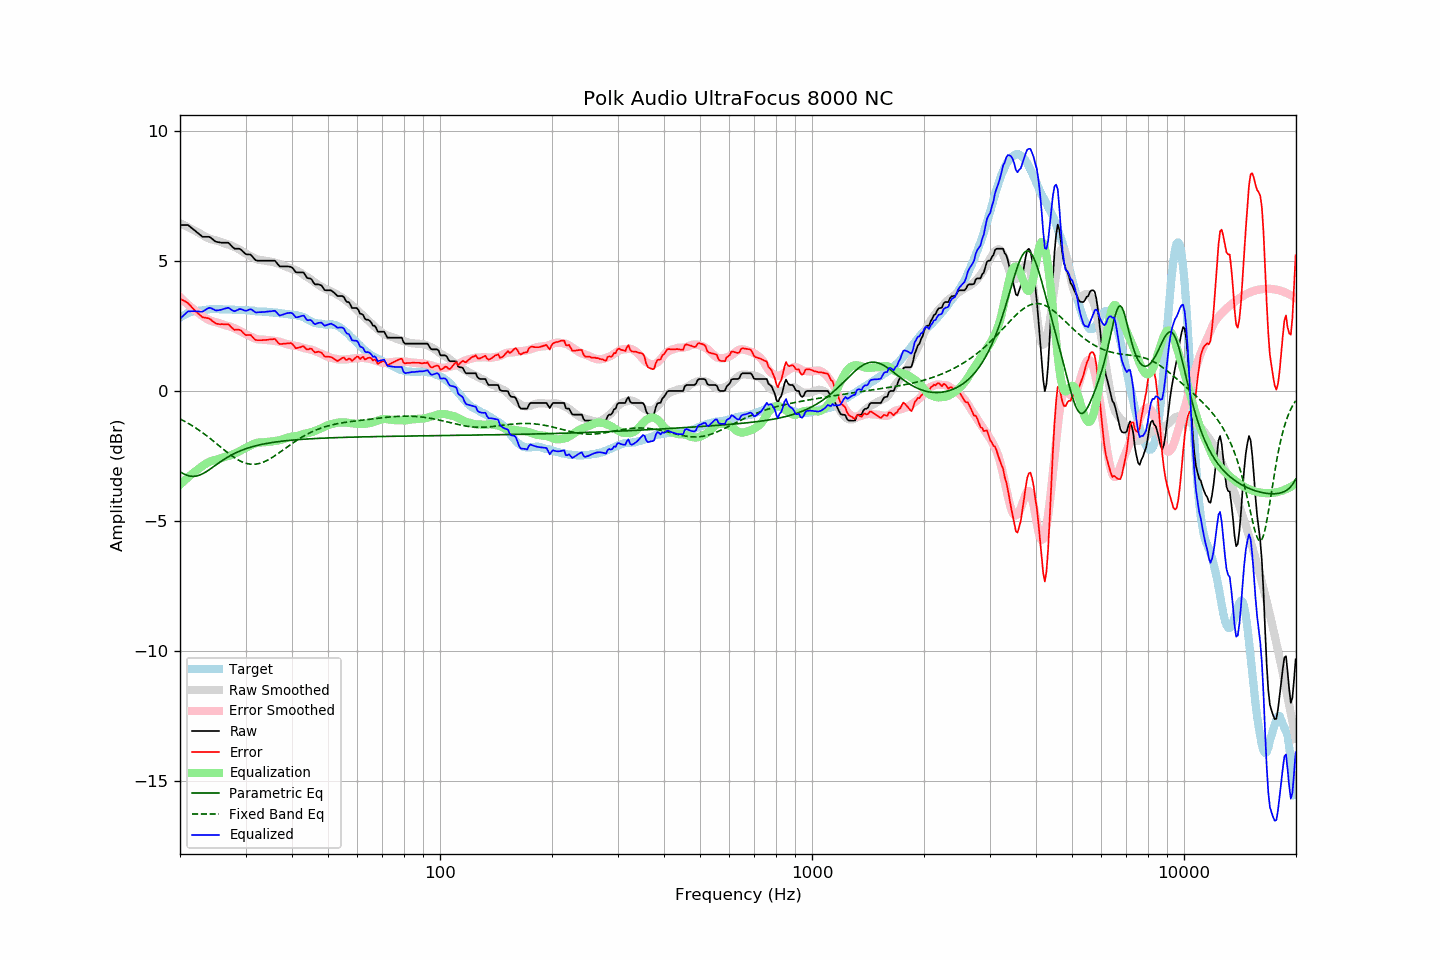

Data behind this chart, as committed beside it:
frequency, raw, error, smoothed, error_smoothed, equalization, parametric_eq, fixed_band_eq, equalized_raw, equalized_smoothed, target
20.00, 6.38, 3.55, 6.46, 3.61, -3.61, -3.11, -1.07, 2.77, 2.85, 2.83
20.20, 6.38, 3.51, 6.42, 3.55, -3.55, -3.14, -1.11, 2.83, 2.88, 2.87
20.40, 6.38, 3.48, 6.39, 3.49, -3.49, -3.18, -1.14, 2.89, 2.90, 2.90
20.61, 6.38, 3.45, 6.36, 3.43, -3.43, -3.21, -1.17, 2.95, 2.93, 2.93
20.81, 6.38, 3.41, 6.33, 3.37, -3.37, -3.23, -1.20, 3.01, 2.96, 2.97
21.02, 6.38, 3.37, 6.30, 3.32, -3.32, -3.25, -1.24, 3.06, 2.98, 3.01
21.23, 6.33, 3.31, 6.27, 3.26, -3.26, -3.27, -1.28, 3.07, 3.00, 3.02
21.44, 6.28, 3.24, 6.23, 3.21, -3.21, -3.28, -1.31, 3.07, 3.02, 3.04
21.66, 6.23, 3.17, 6.20, 3.16, -3.16, -3.28, -1.35, 3.07, 3.04, 3.06
21.87, 6.18, 3.11, 6.17, 3.11, -3.11, -3.28, -1.39, 3.06, 3.06, 3.07
22.09, 6.13, 3.05, 6.14, 3.07, -3.07, -3.27, -1.43, 3.06, 3.07, 3.08
22.31, 6.08, 3.00, 6.11, 3.02, -3.02, -3.26, -1.47, 3.06, 3.09, 3.08
22.54, 6.03, 2.94, 6.07, 2.97, -2.97, -3.24, -1.51, 3.06, 3.10, 3.09
22.76, 5.98, 2.88, 6.03, 2.93, -2.93, -3.21, -1.56, 3.05, 3.10, 3.10
22.99, 5.93, 2.83, 5.99, 2.88, -2.88, -3.19, -1.60, 3.05, 3.11, 3.10
23.22, 5.93, 2.82, 5.96, 2.84, -2.84, -3.15, -1.65, 3.09, 3.12, 3.11
23.45, 5.93, 2.81, 5.92, 2.80, -2.80, -3.12, -1.69, 3.13, 3.12, 3.12
23.69, 5.93, 2.80, 5.89, 2.77, -2.77, -3.08, -1.74, 3.16, 3.13, 3.13
23.92, 5.93, 2.79, 5.87, 2.73, -2.73, -3.04, -1.79, 3.20, 3.13, 3.14
24.16, 5.90, 2.75, 5.84, 2.71, -2.71, -2.99, -1.84, 3.19, 3.14, 3.15
24.40, 5.85, 2.69, 5.82, 2.68, -2.68, -2.95, -1.89, 3.17, 3.14, 3.16
24.65, 5.80, 2.65, 5.81, 2.66, -2.66, -2.90, -1.94, 3.14, 3.14, 3.15
24.89, 5.75, 2.60, 5.79, 2.65, -2.65, -2.86, -1.99, 3.10, 3.14, 3.15
25.14, 5.73, 2.58, 5.78, 2.63, -2.63, -2.82, -2.04, 3.10, 3.15, 3.15
25.39, 5.72, 2.57, 5.76, 2.62, -2.62, -2.77, -2.09, 3.10, 3.15, 3.15
25.65, 5.71, 2.56, 5.74, 2.59, -2.59, -2.73, -2.14, 3.12, 3.15, 3.15
25.91, 5.70, 2.57, 5.72, 2.57, -2.57, -2.69, -2.19, 3.13, 3.14, 3.13
26.16, 5.70, 2.56, 5.69, 2.55, -2.55, -2.65, -2.24, 3.15, 3.14, 3.14
26.43, 5.70, 2.56, 5.67, 2.53, -2.53, -2.61, -2.29, 3.17, 3.14, 3.14
26.69, 5.70, 2.56, 5.65, 2.51, -2.51, -2.57, -2.34, 3.19, 3.14, 3.14
26.96, 5.70, 2.56, 5.63, 2.50, -2.50, -2.53, -2.39, 3.20, 3.13, 3.14
27.23, 5.65, 2.51, 5.61, 2.48, -2.48, -2.50, -2.44, 3.17, 3.13, 3.14
27.50, 5.58, 2.44, 5.59, 2.46, -2.46, -2.46, -2.48, 3.12, 3.13, 3.14
27.77, 5.52, 2.39, 5.56, 2.43, -2.43, -2.43, -2.53, 3.09, 3.13, 3.13
28.05, 5.47, 2.34, 5.53, 2.41, -2.41, -2.40, -2.57, 3.06, 3.13, 3.13
28.33, 5.47, 2.36, 5.50, 2.38, -2.38, -2.37, -2.61, 3.09, 3.12, 3.11
28.62, 5.47, 2.35, 5.47, 2.35, -2.35, -2.34, -2.64, 3.12, 3.12, 3.12
28.90, 5.47, 2.35, 5.44, 2.32, -2.32, -2.31, -2.68, 3.15, 3.12, 3.12
29.19, 5.43, 2.32, 5.40, 2.28, -2.28, -2.29, -2.71, 3.15, 3.12, 3.11
29.48, 5.37, 2.25, 5.36, 2.25, -2.25, -2.26, -2.74, 3.12, 3.11, 3.12
29.78, 5.31, 2.19, 5.32, 2.21, -2.21, -2.24, -2.76, 3.10, 3.11, 3.12
30.08, 5.26, 2.14, 5.28, 2.18, -2.18, -2.22, -2.78, 3.08, 3.10, 3.12
30.38, 5.25, 2.15, 5.25, 2.15, -2.15, -2.20, -2.80, 3.10, 3.10, 3.10
30.68, 5.25, 2.15, 5.22, 2.12, -2.12, -2.18, -2.81, 3.13, 3.09, 3.10
30.99, 5.24, 2.15, 5.18, 2.09, -2.09, -2.16, -2.82, 3.15, 3.09, 3.09
31.30, 5.17, 2.08, 5.15, 2.06, -2.06, -2.14, -2.82, 3.11, 3.09, 3.09
31.61, 5.10, 2.01, 5.11, 2.03, -2.03, -2.13, -2.82, 3.07, 3.08, 3.09
31.93, 5.03, 1.96, 5.08, 2.01, -2.01, -2.11, -2.81, 3.02, 3.07, 3.07
32.24, 5.01, 1.95, 5.06, 1.99, -1.99, -2.09, -2.81, 3.02, 3.07, 3.06
32.57, 5.01, 1.95, 5.05, 1.98, -1.98, -2.08, -2.79, 3.03, 3.06, 3.06
32.89, 5.01, 1.95, 5.04, 1.98, -1.98, -2.07, -2.78, 3.03, 3.06, 3.06
33.22, 5.01, 1.95, 5.03, 1.98, -1.98, -2.05, -2.76, 3.03, 3.05, 3.06
33.55, 5.01, 1.96, 5.02, 1.97, -1.97, -2.04, -2.73, 3.04, 3.05, 3.05
33.89, 5.01, 1.96, 5.01, 1.97, -1.97, -2.03, -2.70, 3.04, 3.04, 3.05
34.23, 5.01, 1.96, 5.00, 1.96, -1.96, -2.02, -2.67, 3.05, 3.04, 3.05
34.57, 5.01, 1.97, 4.99, 1.95, -1.95, -2.01, -2.64, 3.06, 3.03, 3.04
34.92, 5.01, 1.98, 4.98, 1.95, -1.95, -1.99, -2.61, 3.06, 3.03, 3.03
35.27, 5.01, 1.98, 4.97, 1.94, -1.94, -1.98, -2.57, 3.07, 3.02, 3.03
35.62, 5.01, 1.99, 4.95, 1.93, -1.93, -1.98, -2.53, 3.08, 3.02, 3.02
35.97, 5.01, 2.00, 4.94, 1.92, -1.92, -1.97, -2.49, 3.09, 3.01, 3.01
... 635 more rows
